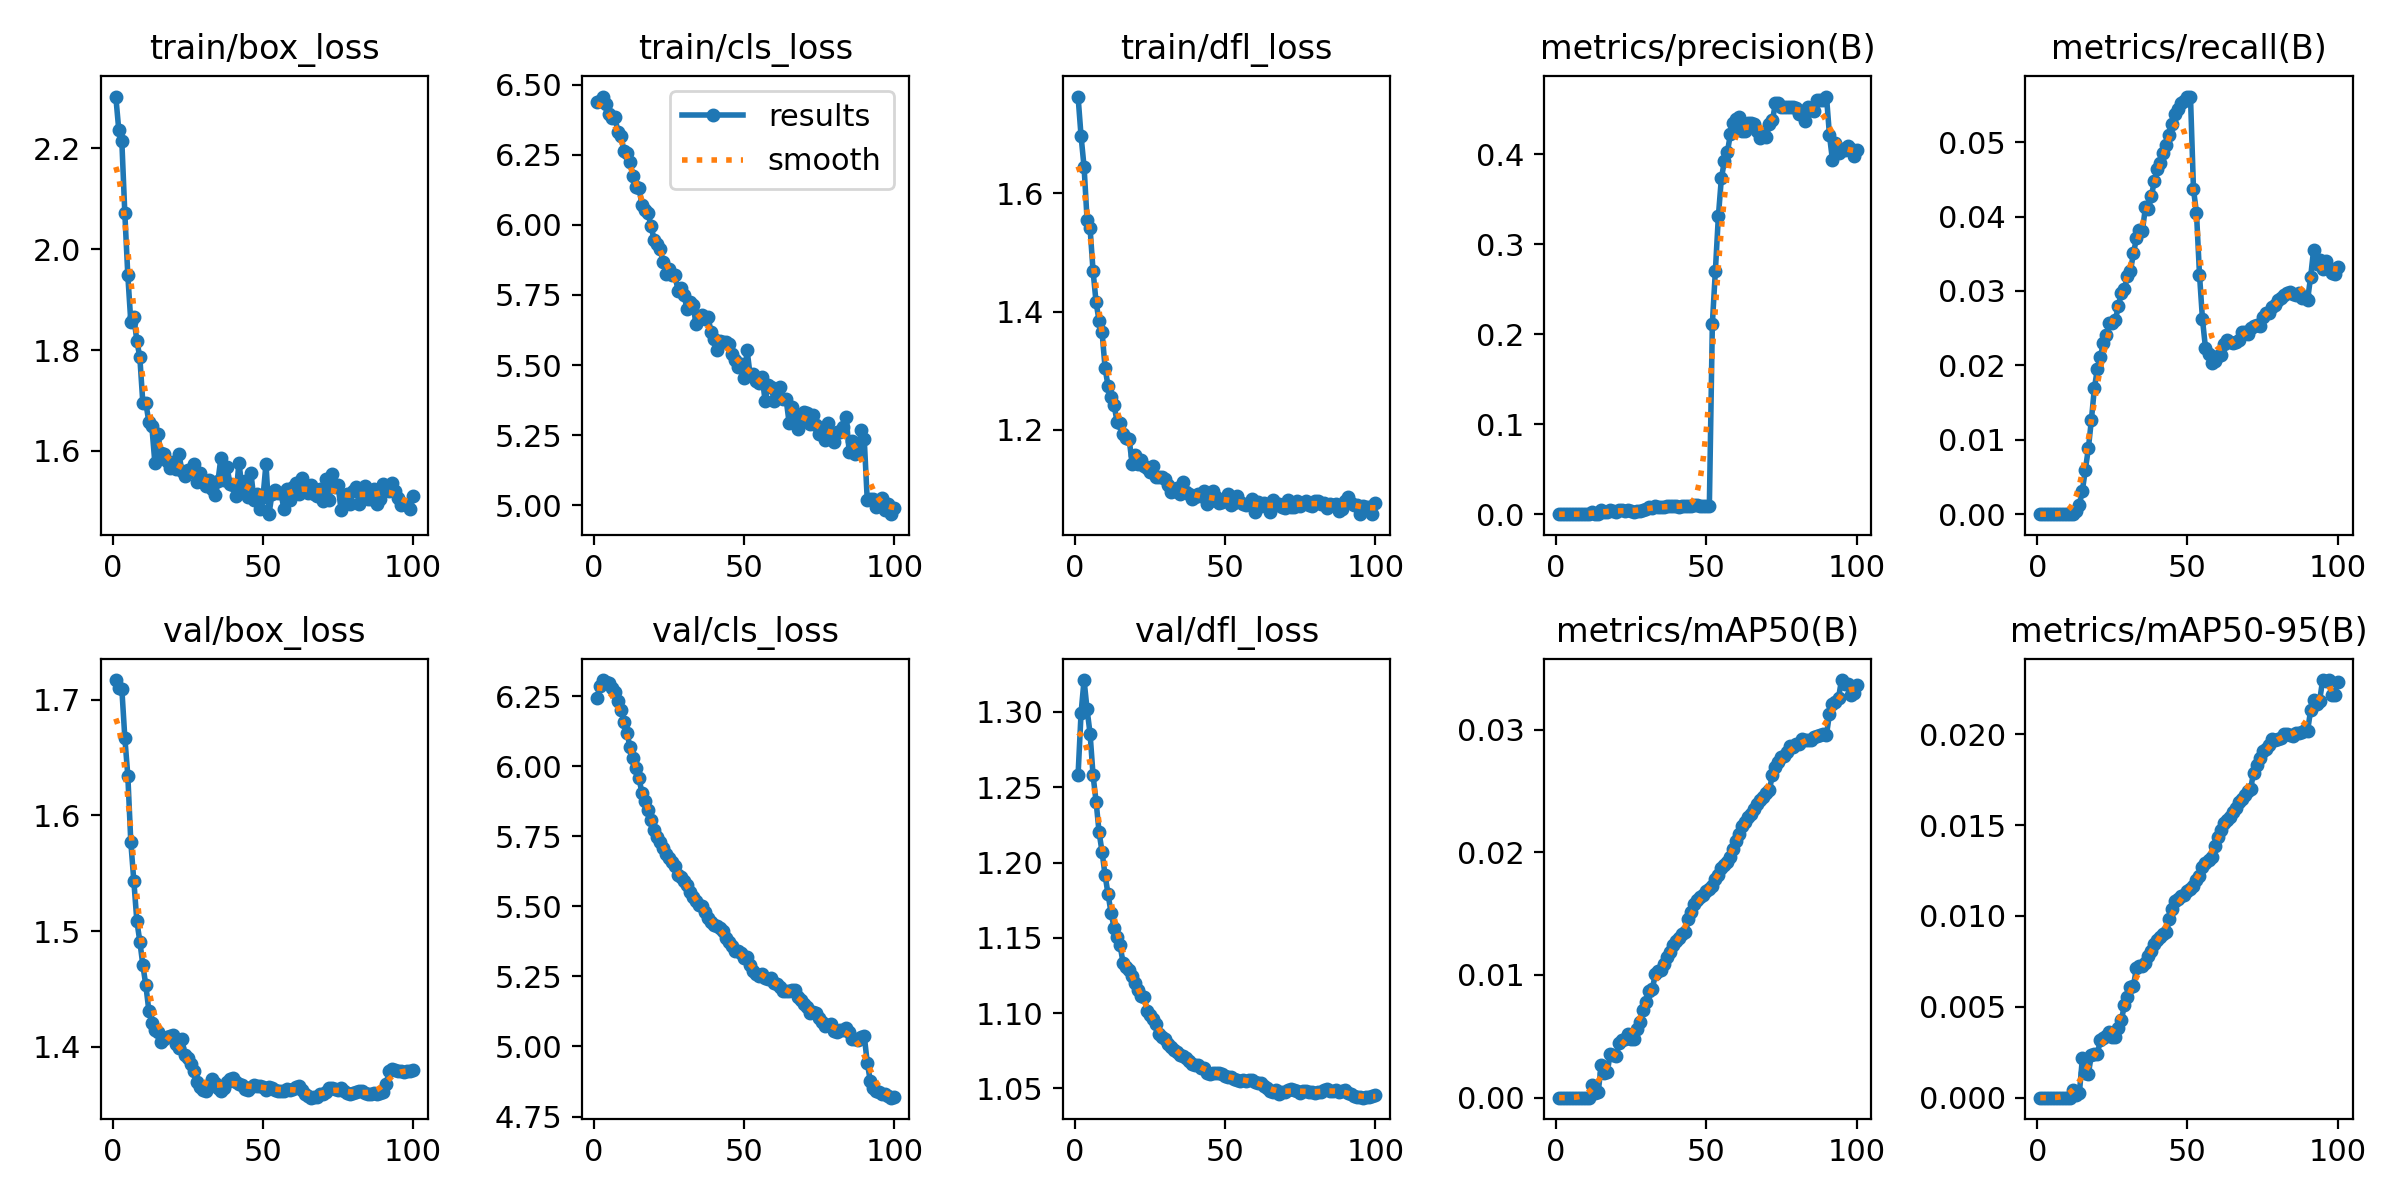

Values plotted in this chart, from the file beside it:
epoch, train/box_loss, train/cls_loss, train/dfl_loss, metrics/precision(B), metrics/recall(B), metrics/mAP50(B), metrics/mAP50-95(B), val/box_loss, val/cls_loss, val/dfl_loss, lr/pg0, lr/pg1, lr/pg2
1, 2.303, 6.436, 1.764, 0, 0, 0, 0, 1.717, 6.242, 1.258, 3.36e-06, 3.36e-06, 3.36e-06
2, 2.236, 6.442, 1.697, 0, 0, 0, 0, 1.71, 6.286, 1.299, 6.9307e-06, 6.9307e-06, 6.9307e-06
3, 2.215, 6.457, 1.645, 0, 0, 0, 0, 1.709, 6.307, 1.321, 1.0429e-05, 1.0429e-05, 1.0429e-05
4, 2.071, 6.429, 1.556, 0, 0, 0, 0, 1.667, 6.302, 1.302, 1.3856e-05, 1.3856e-05, 1.3856e-05
5, 1.948, 6.395, 1.541, 0, 0, 0, 0, 1.634, 6.295, 1.286, 1.721e-05, 1.721e-05, 1.721e-05
6, 1.856, 6.382, 1.468, 0, 0, 0, 0, 1.577, 6.279, 1.258, 2.0493e-05, 2.0493e-05, 2.0493e-05
7, 1.865, 6.383, 1.416, 0, 0, 0, 0, 1.543, 6.264, 1.24, 2.3703e-05, 2.3703e-05, 2.3703e-05
8, 1.819, 6.331, 1.384, 0, 0, 0, 0, 1.509, 6.232, 1.22, 2.606e-05, 2.606e-05, 2.606e-05
9, 1.785, 6.318, 1.365, 0, 0, 0, 0, 1.491, 6.199, 1.207, 2.606e-05, 2.606e-05, 2.606e-05
10, 1.695, 6.261, 1.305, 0, 0, 0, 0, 1.471, 6.159, 1.191, 2.5782e-05, 2.5782e-05, 2.5782e-05
11, 1.695, 6.255, 1.274, 0, 0, 0, 0, 1.453, 6.119, 1.179, 2.5505e-05, 2.5505e-05, 2.5505e-05
12, 1.657, 6.224, 1.256, 0.00193, 7e-05, 0.00101, 0.0004, 1.431, 6.068, 1.166, 2.5228e-05, 2.5228e-05, 2.5228e-05
13, 1.649, 6.175, 1.242, 0.00051, 0.00039, 0.00037, 0.00014, 1.421, 6.028, 1.157, 2.4951e-05, 2.4951e-05, 2.4951e-05
14, 1.577, 6.135, 1.213, 0.00058, 0.00127, 0.00045, 0.00024, 1.414, 5.993, 1.15, 2.4674e-05, 2.4674e-05, 2.4674e-05
15, 1.634, 6.132, 1.212, 0.00461, 0.00316, 0.00267, 0.00216, 1.413, 5.956, 1.145, 2.4396e-05, 2.4396e-05, 2.4396e-05
16, 1.596, 6.071, 1.193, 0.00262, 0.00597, 0.00205, 0.00136, 1.404, 5.904, 1.133, 2.4119e-05, 2.4119e-05, 2.4119e-05
17, 1.595, 6.051, 1.187, 0.00239, 0.00883, 0.00207, 0.00132, 1.407, 5.876, 1.131, 2.3842e-05, 2.3842e-05, 2.3842e-05
18, 1.58, 6.041, 1.185, 0.00474, 0.01264, 0.0036, 0.00234, 1.409, 5.843, 1.128, 2.3565e-05, 2.3565e-05, 2.3565e-05
19, 1.566, 5.997, 1.143, 0.00354, 0.01691, 0.00346, 0.00241, 1.41, 5.808, 1.125, 2.3288e-05, 2.3288e-05, 2.3288e-05
20, 1.578, 5.947, 1.158, 0.00269, 0.01954, 0.00341, 0.00241, 1.41, 5.771, 1.12, 2.301e-05, 2.301e-05, 2.301e-05
21, 1.564, 5.93, 1.141, 0.0042, 0.02113, 0.00446, 0.00318, 1.403, 5.749, 1.115, 2.2733e-05, 2.2733e-05, 2.2733e-05
22, 1.594, 5.914, 1.15, 0.00415, 0.02299, 0.0047, 0.00328, 1.399, 5.728, 1.111, 2.2456e-05, 2.2456e-05, 2.2456e-05
23, 1.561, 5.869, 1.139, 0.004, 0.02402, 0.00479, 0.00339, 1.407, 5.707, 1.111, 2.2179e-05, 2.2179e-05, 2.2179e-05
24, 1.551, 5.824, 1.135, 0.00435, 0.02574, 0.00522, 0.00362, 1.393, 5.686, 1.101, 2.1902e-05, 2.1902e-05, 2.1902e-05
25, 1.562, 5.844, 1.128, 0.00353, 0.02574, 0.00482, 0.00333, 1.39, 5.672, 1.099, 2.1624e-05, 2.1624e-05, 2.1624e-05
26, 1.56, 5.822, 1.14, 0.00291, 0.02615, 0.00475, 0.00332, 1.385, 5.657, 1.096, 2.1347e-05, 2.1347e-05, 2.1347e-05
27, 1.574, 5.82, 1.12, 0.00371, 0.02797, 0.00557, 0.00386, 1.379, 5.643, 1.093, 2.107e-05, 2.107e-05, 2.107e-05
28, 1.538, 5.765, 1.121, 0.00405, 0.02978, 0.00617, 0.00427, 1.37, 5.613, 1.086, 2.0793e-05, 2.0793e-05, 2.0793e-05
29, 1.556, 5.775, 1.121, 0.00515, 0.03027, 0.00714, 0.00509, 1.365, 5.604, 1.084, 2.0516e-05, 2.0516e-05, 2.0516e-05
30, 1.541, 5.75, 1.117, 0.00585, 0.03198, 0.00776, 0.00556, 1.363, 5.59, 1.083, 2.0238e-05, 2.0238e-05, 2.0238e-05
31, 1.53, 5.7, 1.106, 0.00746, 0.03266, 0.0087, 0.0061, 1.362, 5.576, 1.08, 1.9961e-05, 1.9961e-05, 1.9961e-05
32, 1.543, 5.726, 1.096, 0.00688, 0.03504, 0.00884, 0.00615, 1.367, 5.553, 1.077, 1.9684e-05, 1.9684e-05, 1.9684e-05
33, 1.525, 5.713, 1.097, 0.00854, 0.03707, 0.01005, 0.00711, 1.372, 5.532, 1.075, 1.9407e-05, 1.9407e-05, 1.9407e-05
34, 1.512, 5.648, 1.102, 0.00809, 0.03814, 0.01033, 0.00724, 1.369, 5.52, 1.074, 1.913e-05, 1.913e-05, 1.913e-05
35, 1.539, 5.663, 1.092, 0.00776, 0.03808, 0.01038, 0.00724, 1.365, 5.503, 1.072, 1.8852e-05, 1.8852e-05, 1.8852e-05
36, 1.587, 5.678, 1.112, 0.00792, 0.04126, 0.01086, 0.00741, 1.362, 5.502, 1.072, 1.8575e-05, 1.8575e-05, 1.8575e-05
37, 1.543, 5.663, 1.095, 0.00877, 0.04099, 0.01143, 0.00779, 1.365, 5.479, 1.07, 1.8298e-05, 1.8298e-05, 1.8298e-05
38, 1.569, 5.67, 1.092, 0.00894, 0.04279, 0.01185, 0.00805, 1.37, 5.46, 1.068, 1.8021e-05, 1.8021e-05, 1.8021e-05
39, 1.535, 5.618, 1.083, 0.00905, 0.04484, 0.01248, 0.00846, 1.372, 5.444, 1.066, 1.7744e-05, 1.7744e-05, 1.7744e-05
40, 1.533, 5.593, 1.087, 0.00856, 0.04638, 0.01277, 0.00869, 1.373, 5.434, 1.066, 1.7466e-05, 1.7466e-05, 1.7466e-05
41, 1.51, 5.555, 1.092, 0.00851, 0.04721, 0.01299, 0.00882, 1.37, 5.429, 1.065, 1.7189e-05, 1.7189e-05, 1.7189e-05
42, 1.577, 5.585, 1.088, 0.00859, 0.04851, 0.01332, 0.00902, 1.368, 5.423, 1.064, 1.6912e-05, 1.6912e-05, 1.6912e-05
43, 1.527, 5.582, 1.097, 0.00861, 0.04962, 0.01351, 0.00911, 1.367, 5.412, 1.063, 1.6635e-05, 1.6635e-05, 1.6635e-05
44, 1.54, 5.581, 1.075, 0.00933, 0.05102, 0.01455, 0.00983, 1.364, 5.387, 1.06, 1.6358e-05, 1.6358e-05, 1.6358e-05
45, 1.508, 5.575, 1.079, 0.00947, 0.05247, 0.01517, 0.01037, 1.363, 5.371, 1.059, 1.608e-05, 1.608e-05, 1.608e-05
46, 1.556, 5.538, 1.096, 0.00973, 0.05377, 0.01581, 0.01082, 1.366, 5.359, 1.06, 1.5803e-05, 1.5803e-05, 1.5803e-05
47, 1.503, 5.518, 1.087, 0.00972, 0.05443, 0.0161, 0.01094, 1.367, 5.342, 1.06, 1.5526e-05, 1.5526e-05, 1.5526e-05
48, 1.515, 5.493, 1.076, 0.00942, 0.05521, 0.01632, 0.01109, 1.367, 5.341, 1.06, 1.5249e-05, 1.5249e-05, 1.5249e-05
49, 1.485, 5.506, 1.078, 0.0092, 0.05554, 0.01653, 0.01117, 1.367, 5.335, 1.06, 1.4972e-05, 1.4972e-05, 1.4972e-05
50, 1.508, 5.454, 1.084, 0.00956, 0.05609, 0.01687, 0.01135, 1.365, 5.316, 1.058, 1.4694e-05, 1.4694e-05, 1.4694e-05
51, 1.574, 5.553, 1.091, 0.0095, 0.05613, 0.01704, 0.01147, 1.363, 5.319, 1.058, 1.4417e-05, 1.4417e-05, 1.4417e-05
52, 1.475, 5.465, 1.073, 0.2116, 0.04365, 0.01726, 0.01162, 1.365, 5.291, 1.057, 1.414e-05, 1.414e-05, 1.414e-05
53, 1.514, 5.467, 1.076, 0.2701, 0.04049, 0.01782, 0.01196, 1.365, 5.27, 1.056, 1.3863e-05, 1.3863e-05, 1.3863e-05
54, 1.522, 5.445, 1.089, 0.3307, 0.03221, 0.01811, 0.01221, 1.363, 5.258, 1.056, 1.3586e-05, 1.3586e-05, 1.3586e-05
55, 1.517, 5.438, 1.078, 0.3732, 0.02617, 0.0187, 0.01269, 1.362, 5.253, 1.055, 1.3308e-05, 1.3308e-05, 1.3308e-05
56, 1.516, 5.459, 1.074, 0.3918, 0.02232, 0.01897, 0.0129, 1.362, 5.259, 1.055, 1.3031e-05, 1.3031e-05, 1.3031e-05
57, 1.484, 5.372, 1.073, 0.4019, 0.02152, 0.01922, 0.01307, 1.362, 5.245, 1.055, 1.2754e-05, 1.2754e-05, 1.2754e-05
58, 1.525, 5.428, 1.077, 0.4223, 0.02029, 0.01958, 0.01323, 1.364, 5.241, 1.056, 1.2477e-05, 1.2477e-05, 1.2477e-05
59, 1.502, 5.421, 1.082, 0.4342, 0.02061, 0.0203, 0.01385, 1.362, 5.245, 1.056, 1.22e-05, 1.22e-05, 1.22e-05
60, 1.529, 5.373, 1.062, 0.4386, 0.0212, 0.02091, 0.01432, 1.363, 5.227, 1.054, 1.1922e-05, 1.1922e-05, 1.1922e-05
... 40 more rows
